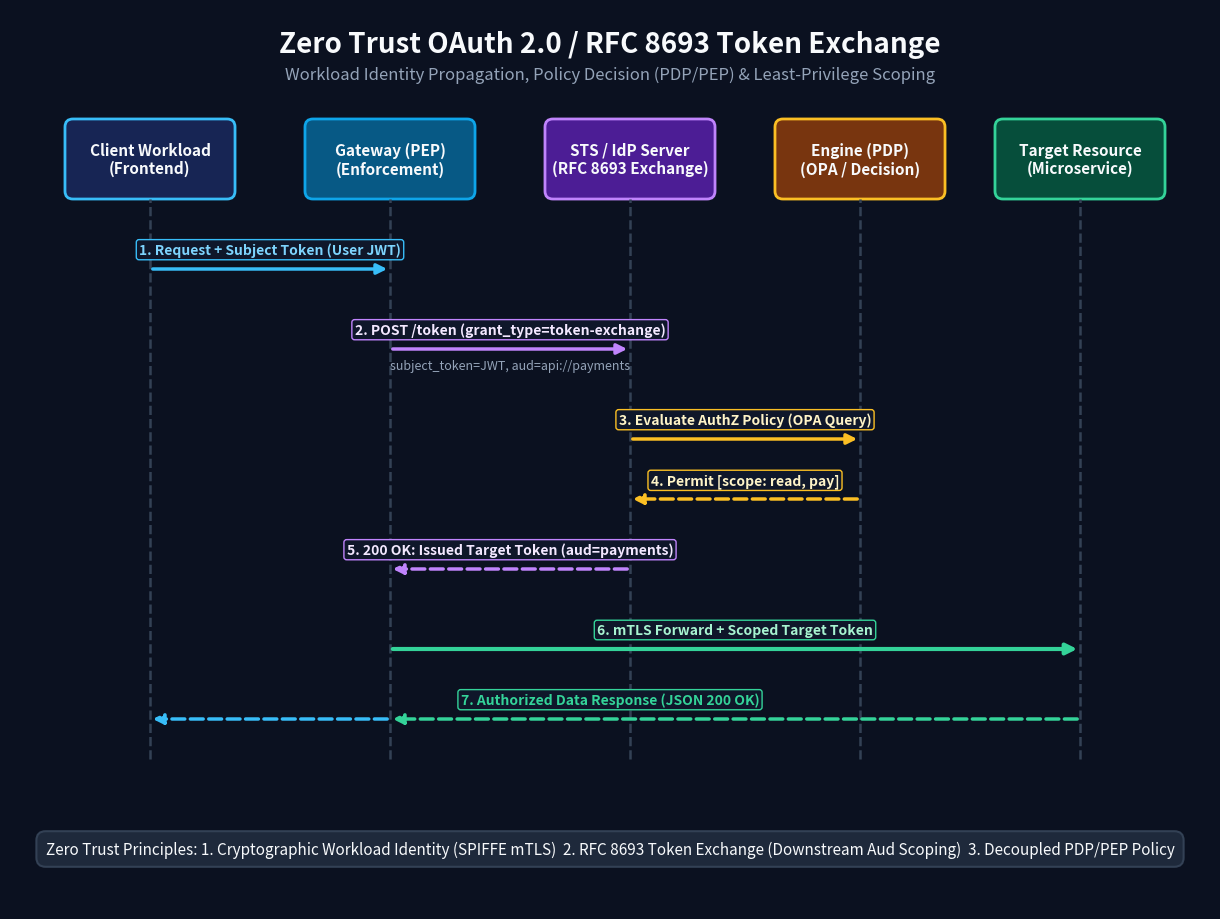

This chart was generated by the following Python code:
import sys
import matplotlib.pyplot as plt
from matplotlib.patches import FancyBboxPatch, Rectangle

def draw_zero_trust(output_path):
    fig, ax = plt.subplots(figsize=(12, 9), dpi=100)
    ax.set_xlim(0, 1200)
    ax.set_ylim(0, 900)
    ax.set_aspect('equal')
    ax.axis('off')

    fig.patch.set_facecolor('#0b1120')
    ax.set_facecolor('#0b1120')

    # Header
    ax.text(600, 865, 'Zero Trust OAuth 2.0 / RFC 8693 Token Exchange', color='#f8fafc',
            fontsize=20, fontweight='bold', ha='center', va='center')
    ax.text(600, 835, 'Workload Identity Propagation, Policy Decision (PDP/PEP) & Least-Privilege Scoping',
            color='#94a3b8', fontsize=12, ha='center', va='center')

    # Columns:
    # 1: Client Workload (x=140)
    # 2: PEP Gateway (x=380)
    # 3: STS / IdP (x=620)
    # 4: PDP OPA Engine (x=850)
    # 5: Downstream Target Resource (x=1070)

    cols = [
        (140, 'Client Workload\n(Frontend)', '#172554', '#38bdf8'),
        (380, 'Gateway (PEP)\n(Enforcement)', '#075985', '#0ea5e9'),
        (620, 'STS / IdP Server\n(RFC 8693 Exchange)', '#4c1d95', '#c084fc'),
        (850, 'Engine (PDP)\n(OPA / Decision)', '#78350f', '#fbbf24'),
        (1070, 'Target Resource\n(Microservice)', '#064e3b', '#34d399')
    ]

    for cx, title, bg, border in cols:
        # Header box
        ax.add_patch(FancyBboxPatch((cx - 85, 710), 170, 80, boxstyle='round,pad=0.02,rounding_size=8',
                                    facecolor=bg, edgecolor=border, lw=2))
        ax.text(cx, 750, title, color='#f8fafc', fontsize=11, fontweight='bold', ha='center', va='center')
        # Vertical Lifeline
        ax.plot([cx, cx], [150, 710], color='#334155', ls='--', lw=1.8)

    # SEQUENCE FLOWS
    # Step 1: Client -> PEP (y=640)
    ax.annotate('', xy=(380, 640), xytext=(140, 640),
                arrowprops=dict(arrowstyle='-|>', color='#38bdf8', lw=2.5, mutation_scale=15))
    ax.text(260, 655, '1. Request + Subject Token (User JWT)', color='#7dd3fc', fontsize=10, fontweight='bold', ha='center',
            bbox=dict(boxstyle='round,pad=0.2', facecolor='#0f172a', edgecolor='#38bdf8', lw=1))

    # Step 2: PEP -> STS (y=560)
    ax.annotate('', xy=(620, 560), xytext=(380, 560),
                arrowprops=dict(arrowstyle='-|>', color='#c084fc', lw=2.5, mutation_scale=15))
    ax.text(500, 575, '2. POST /token (grant_type=token-exchange)', color='#f3e8ff', fontsize=10, fontweight='bold', ha='center',
            bbox=dict(boxstyle='round,pad=0.2', facecolor='#0f172a', edgecolor='#c084fc', lw=1))
    ax.text(500, 540, 'subject_token=JWT, aud=api://payments', color='#94a3b8', fontsize=9, ha='center')

    # Step 3: STS -> PDP (y=470)
    ax.annotate('', xy=(850, 470), xytext=(620, 470),
                arrowprops=dict(arrowstyle='-|>', color='#fbbf24', lw=2.5, mutation_scale=15))
    ax.text(735, 485, '3. Evaluate AuthZ Policy (OPA Query)', color='#fef3c7', fontsize=10, fontweight='bold', ha='center',
            bbox=dict(boxstyle='round,pad=0.2', facecolor='#0f172a', edgecolor='#fbbf24', lw=1))

    # Step 4: PDP -> STS (y=410)
    ax.annotate('', xy=(620, 410), xytext=(850, 410),
                arrowprops=dict(arrowstyle='-|>', color='#fbbf24', ls='--', lw=2.5, mutation_scale=15))
    ax.text(735, 425, '4. Permit [scope: read, pay]', color='#fef3c7', fontsize=10, fontweight='bold', ha='center',
            bbox=dict(boxstyle='round,pad=0.2', facecolor='#0f172a', edgecolor='#fbbf24', lw=1))

    # Step 5: STS -> PEP (y=340)
    ax.annotate('', xy=(380, 340), xytext=(620, 340),
                arrowprops=dict(arrowstyle='-|>', color='#c084fc', ls='--', lw=2.5, mutation_scale=15))
    ax.text(500, 355, '5. 200 OK: Issued Target Token (aud=payments)', color='#f3e8ff', fontsize=10, fontweight='bold', ha='center',
            bbox=dict(boxstyle='round,pad=0.2', facecolor='#0f172a', edgecolor='#c084fc', lw=1))

    # Step 6: PEP -> Downstream Target (y=260)
    ax.annotate('', xy=(1070, 260), xytext=(380, 260),
                arrowprops=dict(arrowstyle='-|>', color='#34d399', lw=3, mutation_scale=16))
    ax.text(725, 275, '6. mTLS Forward + Scoped Target Token', color='#a7f3d0', fontsize=10, fontweight='bold', ha='center',
            bbox=dict(boxstyle='round,pad=0.2', facecolor='#0f172a', edgecolor='#34d399', lw=1))

    # Step 7: Target -> PEP -> Client Response (y=190)
    ax.annotate('', xy=(380, 190), xytext=(1070, 190),
                arrowprops=dict(arrowstyle='-|>', color='#34d399', ls='--', lw=2.5, mutation_scale=15))
    ax.annotate('', xy=(140, 190), xytext=(380, 190),
                arrowprops=dict(arrowstyle='-|>', color='#38bdf8', ls='--', lw=2.5, mutation_scale=15))
    ax.text(600, 205, '7. Authorized Data Response (JSON 200 OK)', color='#34d399', fontsize=10, fontweight='bold', ha='center',
            bbox=dict(boxstyle='round,pad=0.2', facecolor='#0f172a', edgecolor='#34d399', lw=1))

    # Footer Zero Trust Card
    info_text = "Zero Trust Principles: 1. Cryptographic Workload Identity (SPIFFE mTLS)  2. RFC 8693 Token Exchange (Downstream Aud Scoping)  3. Decoupled PDP/PEP Policy"
    ax.text(600, 60, info_text, color='#f8fafc', fontsize=11, ha='center', va='center',
            bbox=dict(boxstyle='round,pad=0.6', facecolor='#1e293b', edgecolor='#334155', lw=1.5))

    plt.subplots_adjust(left=0, right=1, top=1, bottom=0)
    plt.savefig(output_path, dpi=100)
    plt.close(fig)

if __name__ == '__main__':
    if len(sys.argv) > 1:
        draw_zero_trust(sys.argv[1])
    else:
        draw_zero_trust('zero-trust-token-exchange.png')
